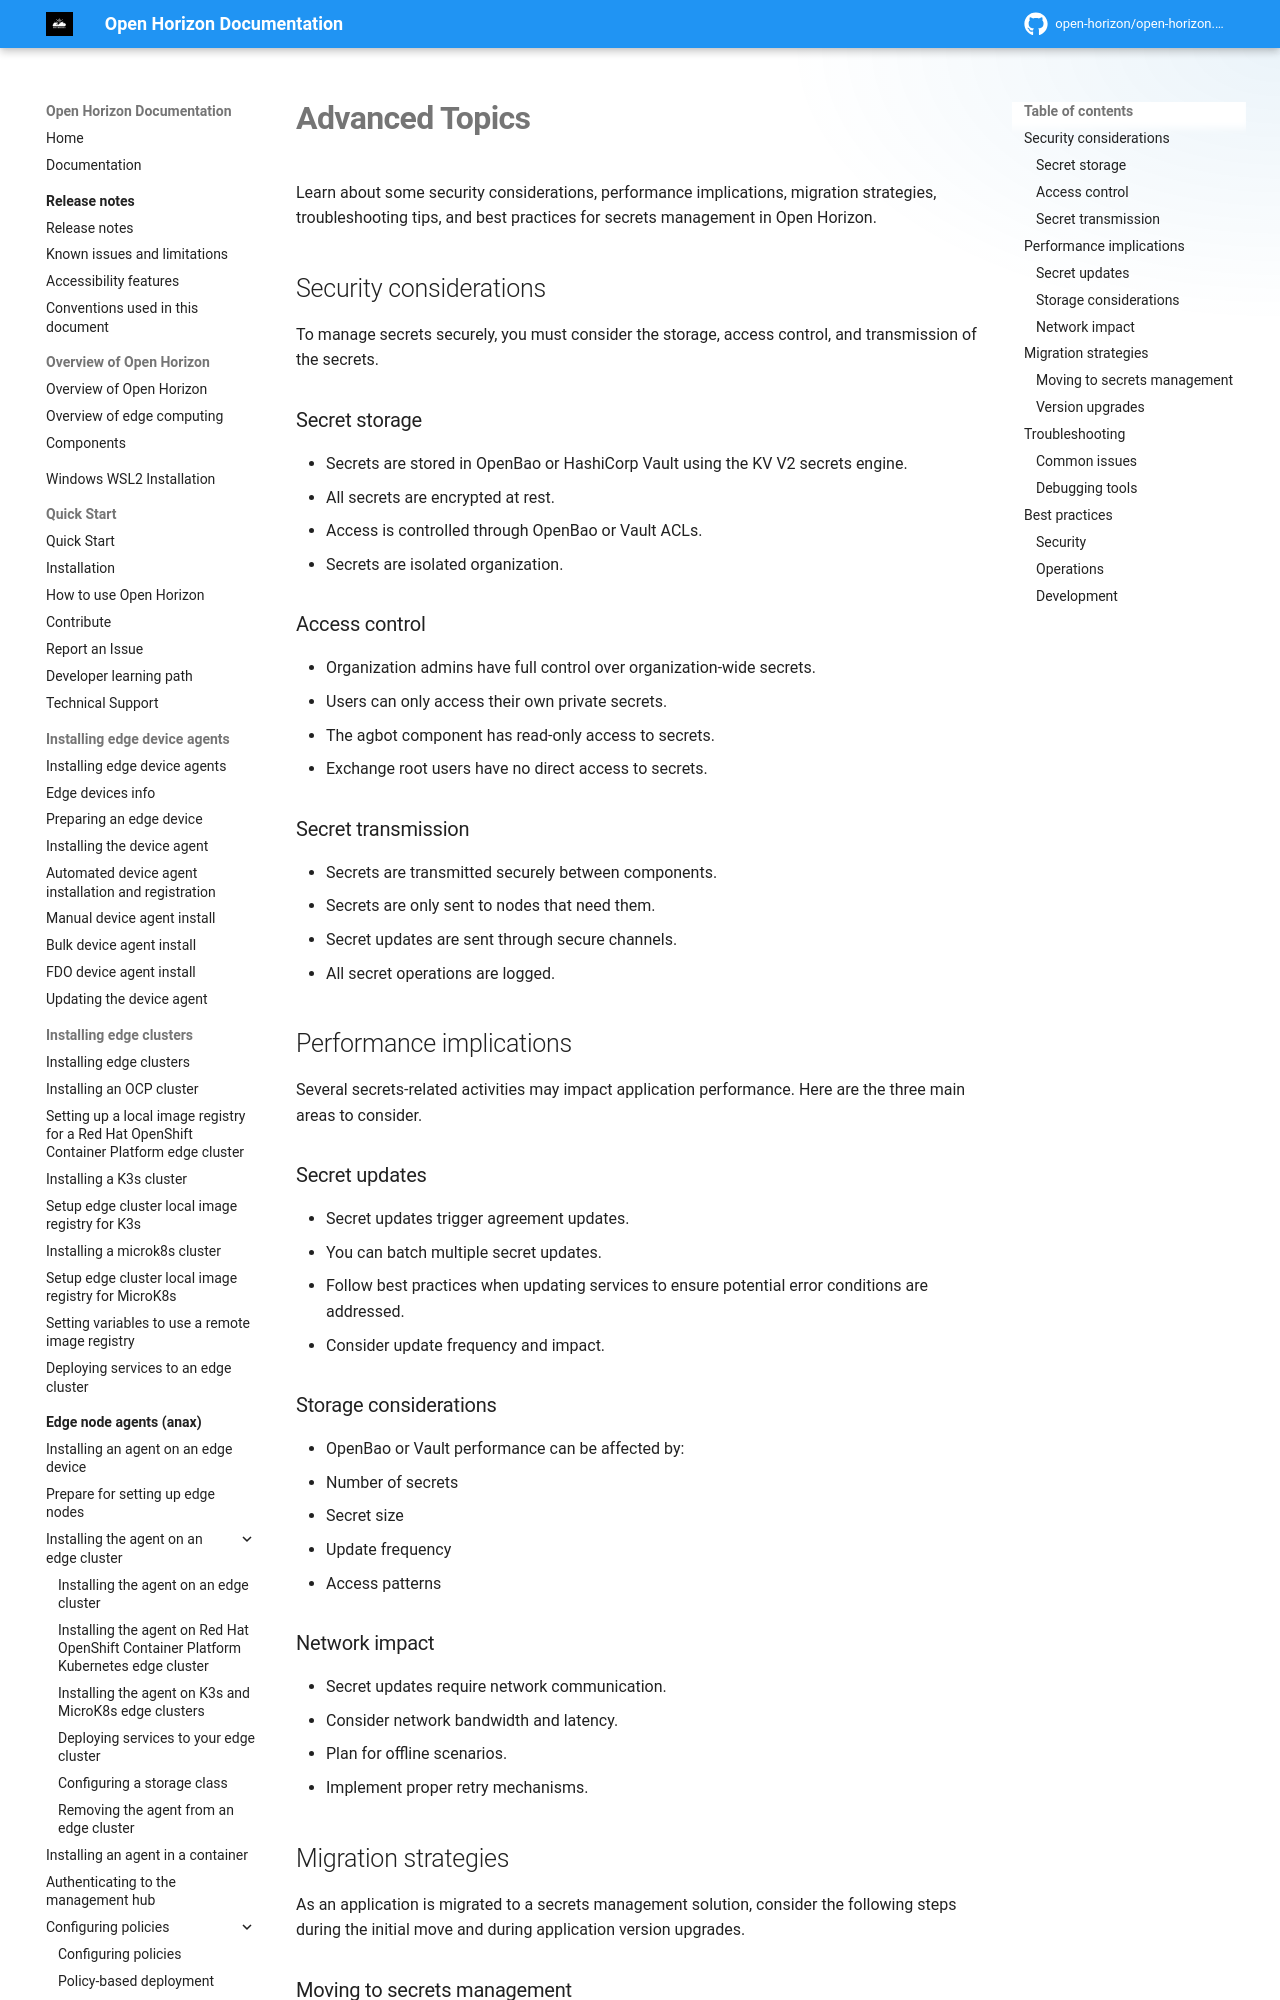

repository: open-horizon/open-horizon.github.io · page: docs/secrets/advanced_topics/index.html · generator: mkdocs

---
copyright: Contributors to the Open Horizon project
years: 2021 - 2025
title: Advanced Topics
description: Advanced topics and considerations for secrets management in Open Horizon
lastupdated: 2025-06-10
nav_order: 3
parent: Secrets Management
grand_parent: Developing edge services
---

# Advanced Topics

Learn about some security considerations, performance implications, migration strategies, troubleshooting tips, and best practices for secrets management in Open Horizon.

## Security considerations

To manage secrets securely, you must consider the storage, access control, and transmission of the secrets.

### Secret storage
- Secrets are stored in OpenBao or HashiCorp Vault using the KV V2 secrets engine.
- All secrets are encrypted at rest.
- Access is controlled through OpenBao or Vault ACLs.
- Secrets are isolated organization.

### Access control
- Organization admins have full control over organization-wide secrets.
- Users can only access their own private secrets.
- The agbot component has read-only access to secrets.
- Exchange root users have no direct access to secrets.

### Secret transmission
- Secrets are transmitted securely between components.
- Secrets are only sent to nodes that need them.
- Secret updates are sent through secure channels.
- All secret operations are logged.

## Performance implications

Several secrets-related activities may impact application performance.  Here are the three main areas to consider.
